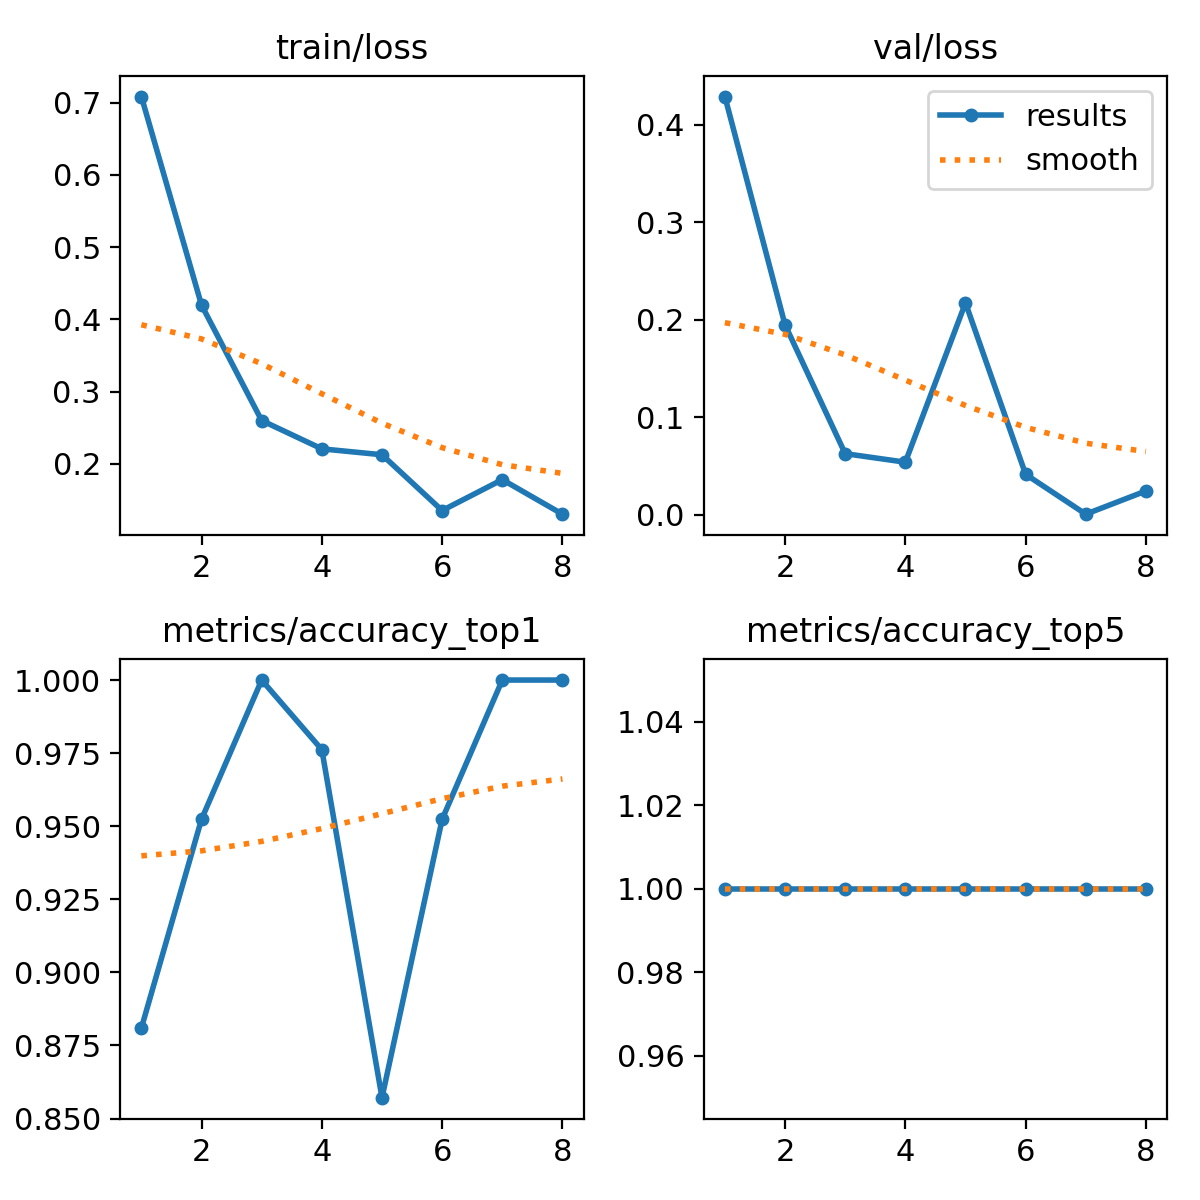

Values plotted in this chart, from the file beside it:
epoch, time, train/loss, metrics/accuracy_top1, metrics/accuracy_top5, val/loss, lr/pg0, lr/pg1, lr/pg2
1, 6.174, 0.7083, 0.881, 1, 0.4287, 0.0001667, 0.0001667, 0.0001667
2, 11.97, 0.4198, 0.9524, 1, 0.1947, 0.0003431, 0.0003431, 0.0003431
3, 17.5, 0.2601, 1, 1, 0.06264, 0.0005123, 0.0005123, 0.0005123
4, 23.07, 0.2209, 0.9762, 1, 0.0539, 0.0006742, 0.0006742, 0.0006742
5, 28.45, 0.2127, 0.8571, 1, 0.2172, 0.0008289, 0.0008289, 0.0008289
6, 33.8, 0.1356, 0.9524, 1, 0.04144, 0.0009763, 0.0009763, 0.0009763
7, 39.2, 0.1783, 1, 1, 0.00062, 0.001116, 0.001116, 0.001116
8, 44.58, 0.1305, 1, 1, 0.02441, 0.001249, 0.001249, 0.001249
